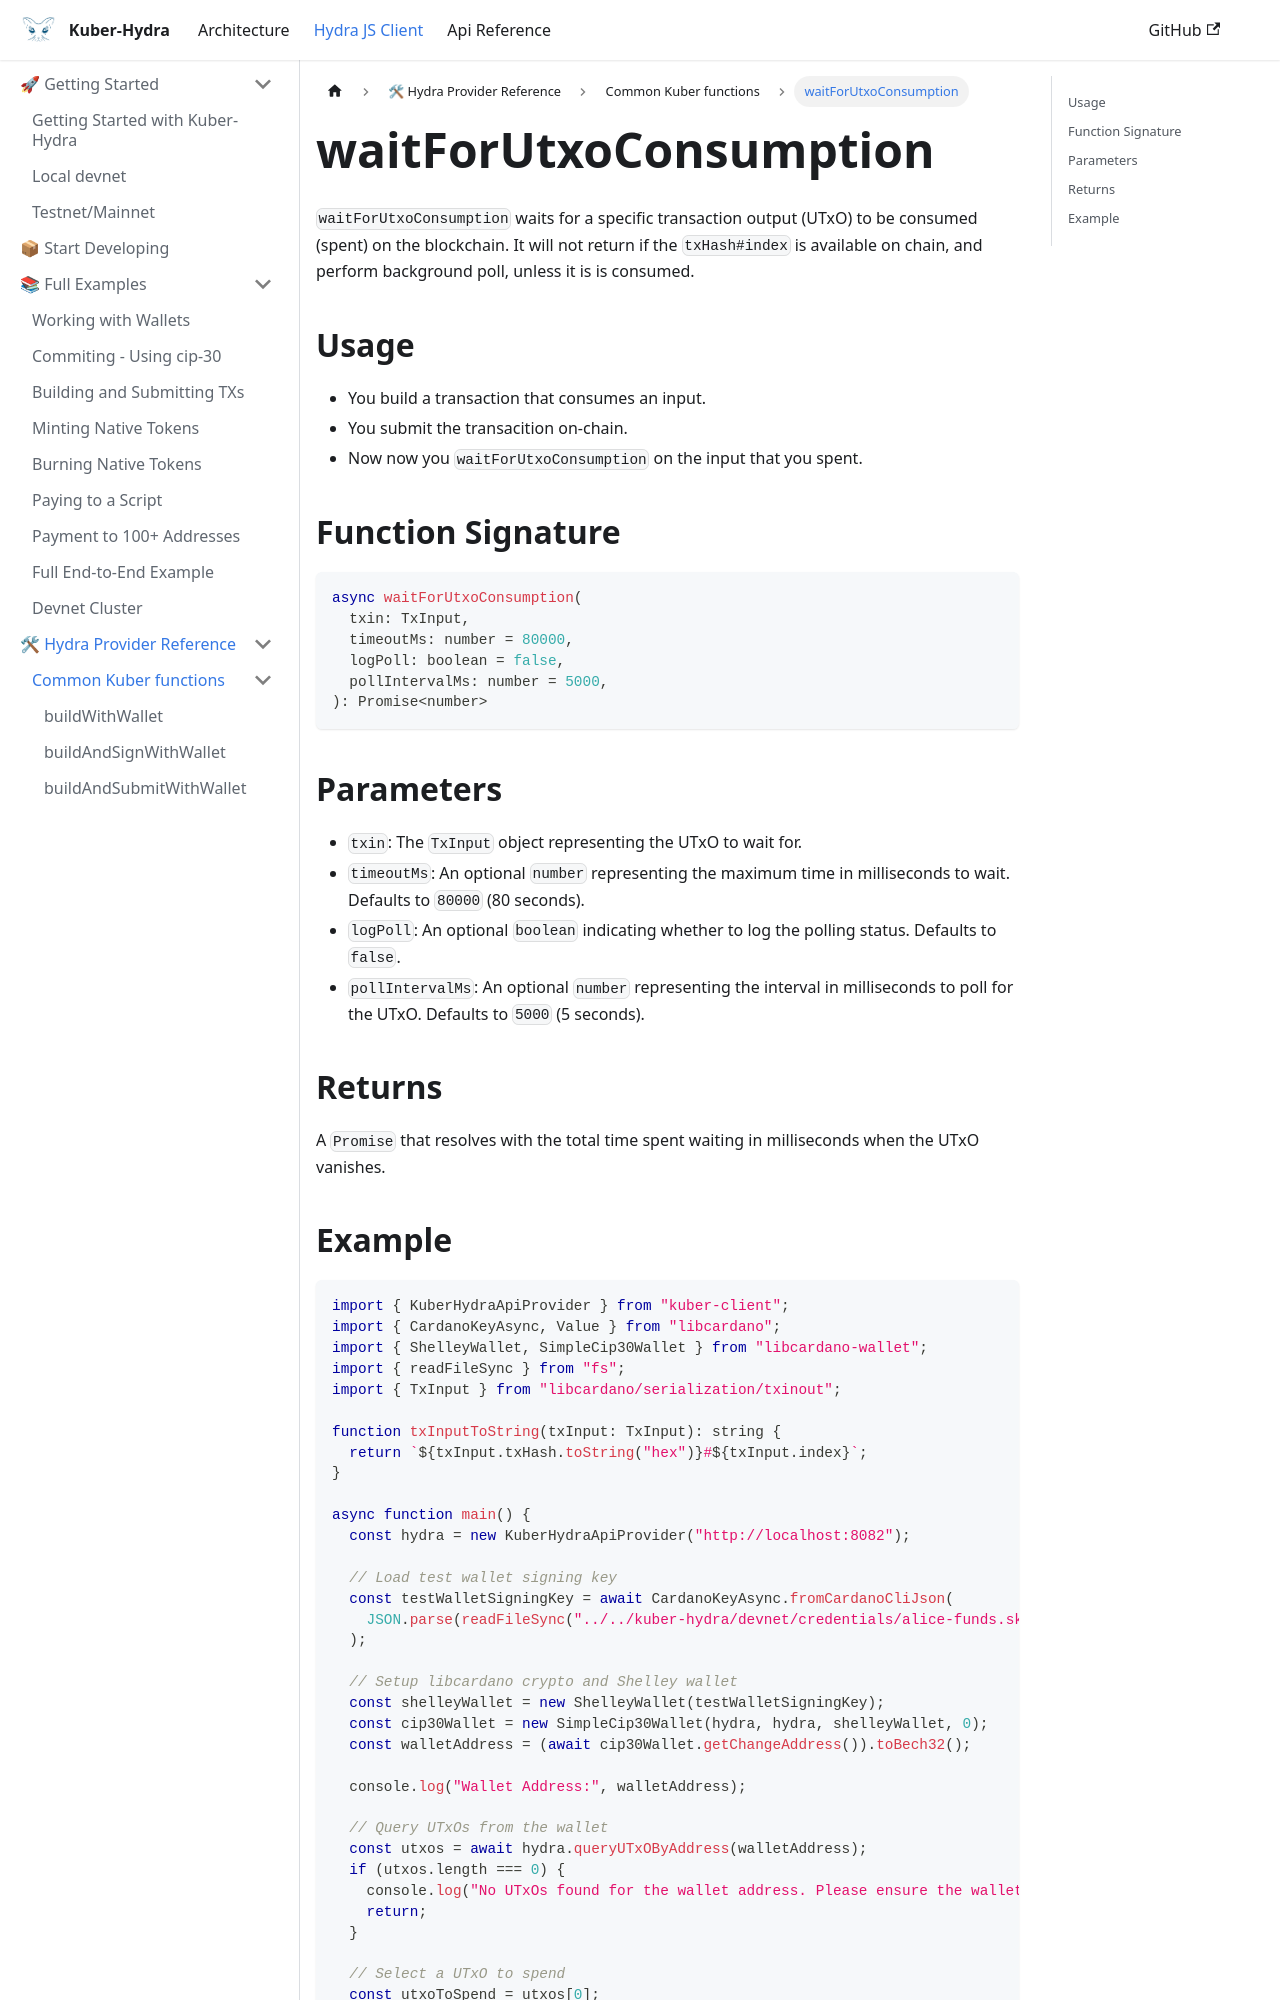

repository: dQuadrant/kuber · page: hydra_docusaurus/docs/hydra-js-client/kuber-provider/waitForUtxoConsumption/index.html · generator: docusaurus

---
sidebar_position: 7
sidebar_label: waitForUtxoConsumption
---

# waitForUtxoConsumption

`waitForUtxoConsumption` waits for a specific transaction output (UTxO) to be consumed (spent) on the blockchain. It will not return if the `txHash#index` is available on chain, and perform background poll, unless it is is consumed. 

## Usage
- You build a transaction that consumes an input.
- You submit the transacition on-chain.
- Now now you `waitForUtxoConsumption` on the input that you spent.

## Function Signature

```typescript
async waitForUtxoConsumption(
  txin: TxInput,
  timeoutMs: number = 80000,
  logPoll: boolean = false,
  pollIntervalMs: number = 5000,
): Promise<number>
```

## Parameters

- `txin`: The `TxInput` object representing the UTxO to wait for.
- `timeoutMs`: An optional `number` representing the maximum time in milliseconds to wait. Defaults to `80000` (80 seconds).
- `logPoll`: An optional `boolean` indicating whether to log the polling status. Defaults to `false`.
- `pollIntervalMs`: An optional `number` representing the interval in milliseconds to poll for the UTxO. Defaults to `5000` (5 seconds).

## Returns

A `Promise` that resolves with the total time spent waiting in milliseconds when the UTxO vanishes.
